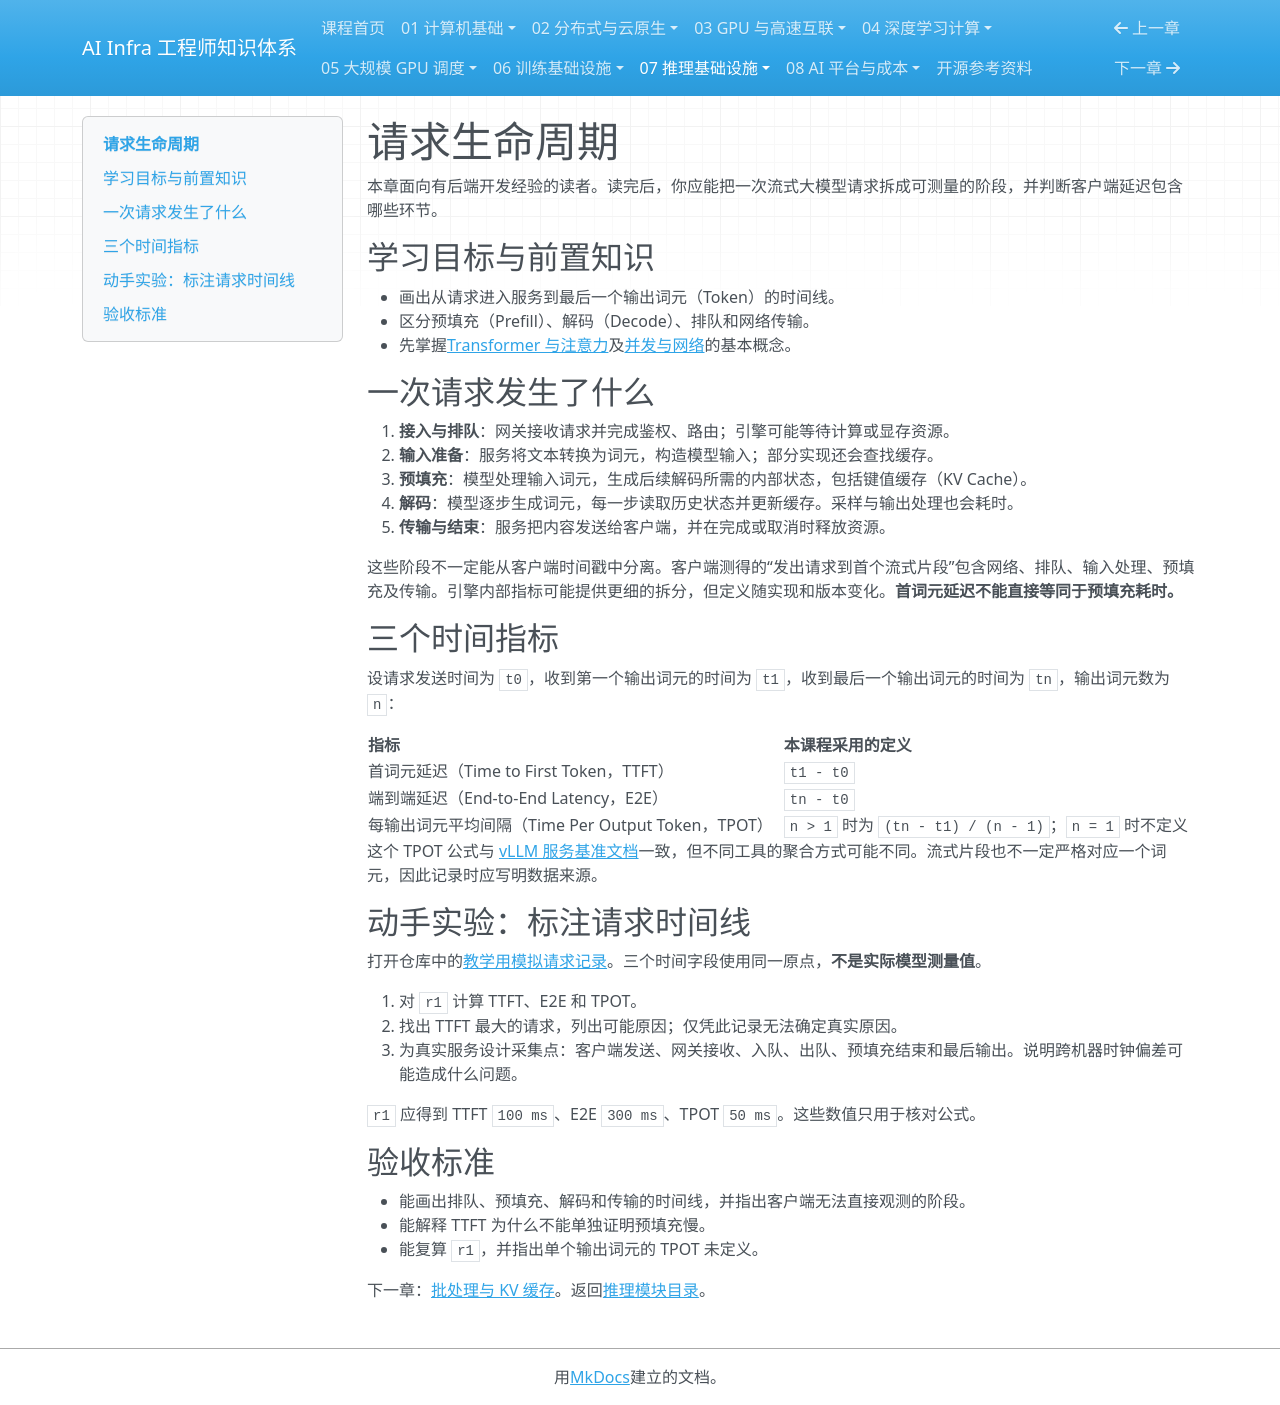

repository: TangHuaiZhe/ai-infra-course · page: 07-inference-infra/01-request-lifecycle/index.html · generator: mkdocs

# 请求生命周期

本章面向有后端开发经验的读者。读完后，你应能把一次流式大模型请求拆成可测量的阶段，并判断客户端延迟包含哪些环节。

## 学习目标与前置知识

- 画出从请求进入服务到最后一个输出词元（Token）的时间线。
- 区分预填充（Prefill）、解码（Decode）、排队和网络传输。
- 先掌握[Transformer 与注意力](../04-deep-learning-compute/02-transformer-and-attention.md)及[并发与网络](../01-computer-systems/02-concurrency-and-network.md)的基本概念。

## 一次请求发生了什么

1. **接入与排队**：网关接收请求并完成鉴权、路由；引擎可能等待计算或显存资源。
2. **输入准备**：服务将文本转换为词元，构造模型输入；部分实现还会查找缓存。
3. **预填充**：模型处理输入词元，生成后续解码所需的内部状态，包括键值缓存（KV Cache）。
4. **解码**：模型逐步生成词元，每一步读取历史状态并更新缓存。采样与输出处理也会耗时。
5. **传输与结束**：服务把内容发送给客户端，并在完成或取消时释放资源。

这些阶段不一定能从客户端时间戳中分离。客户端测得的“发出请求到首个流式片段”包含网络、排队、输入处理、预填充及传输。引擎内部指标可能提供更细的拆分，但定义随实现和版本变化。**首词元延迟不能直接等同于预填充耗时。**

## 三个时间指标

设请求发送时间为 `t0`，收到第一个输出词元的时间为 `t1`，收到最后一个输出词元的时间为 `tn`，输出词元数为 `n`：

| 指标 | 本课程采用的定义 |
| --- | --- |
| 首词元延迟（Time to First Token，TTFT） | `t1 - t0` |
| 端到端延迟（End-to-End Latency，E2E） | `tn - t0` |
| 每输出词元平均间隔（Time Per Output Token，TPOT） | `n > 1` 时为 `(tn - t1) / (n - 1)`；`n = 1` 时不定义 |

这个 TPOT 公式与 [vLLM 服务基准文档](https://docs.vllm.ai/en/latest/benchmarking/cli/)一致，但不同工具的聚合方式可能不同。流式片段也不一定严格对应一个词元，因此记录时应写明数据来源。

## 动手实验：标注请求时间线

打开仓库中的[教学用模拟请求记录](https://github.com/TangHuaiZhe/ai-infra-course/blob/main/examples/sample_trace.csv)。三个时间字段使用同一原点，**不是实际模型测量值**。

1. 对 `r1` 计算 TTFT、E2E 和 TPOT。
2. 找出 TTFT 最大的请求，列出可能原因；仅凭此记录无法确定真实原因。
3. 为真实服务设计采集点：客户端发送、网关接收、入队、出队、预填充结束和最后输出。说明跨机器时钟偏差可能造成什么问题。

`r1` 应得到 TTFT `100 ms`、E2E `300 ms`、TPOT `50 ms`。这些数值只用于核对公式。

## 验收标准

- 能画出排队、预填充、解码和传输的时间线，并指出客户端无法直接观测的阶段。
- 能解释 TTFT 为什么不能单独证明预填充慢。
- 能复算 `r1`，并指出单个输出词元的 TPOT 未定义。

下一章：[批处理与 KV 缓存](02-batching-and-cache.md)。返回[推理模块目录](README.md)。
